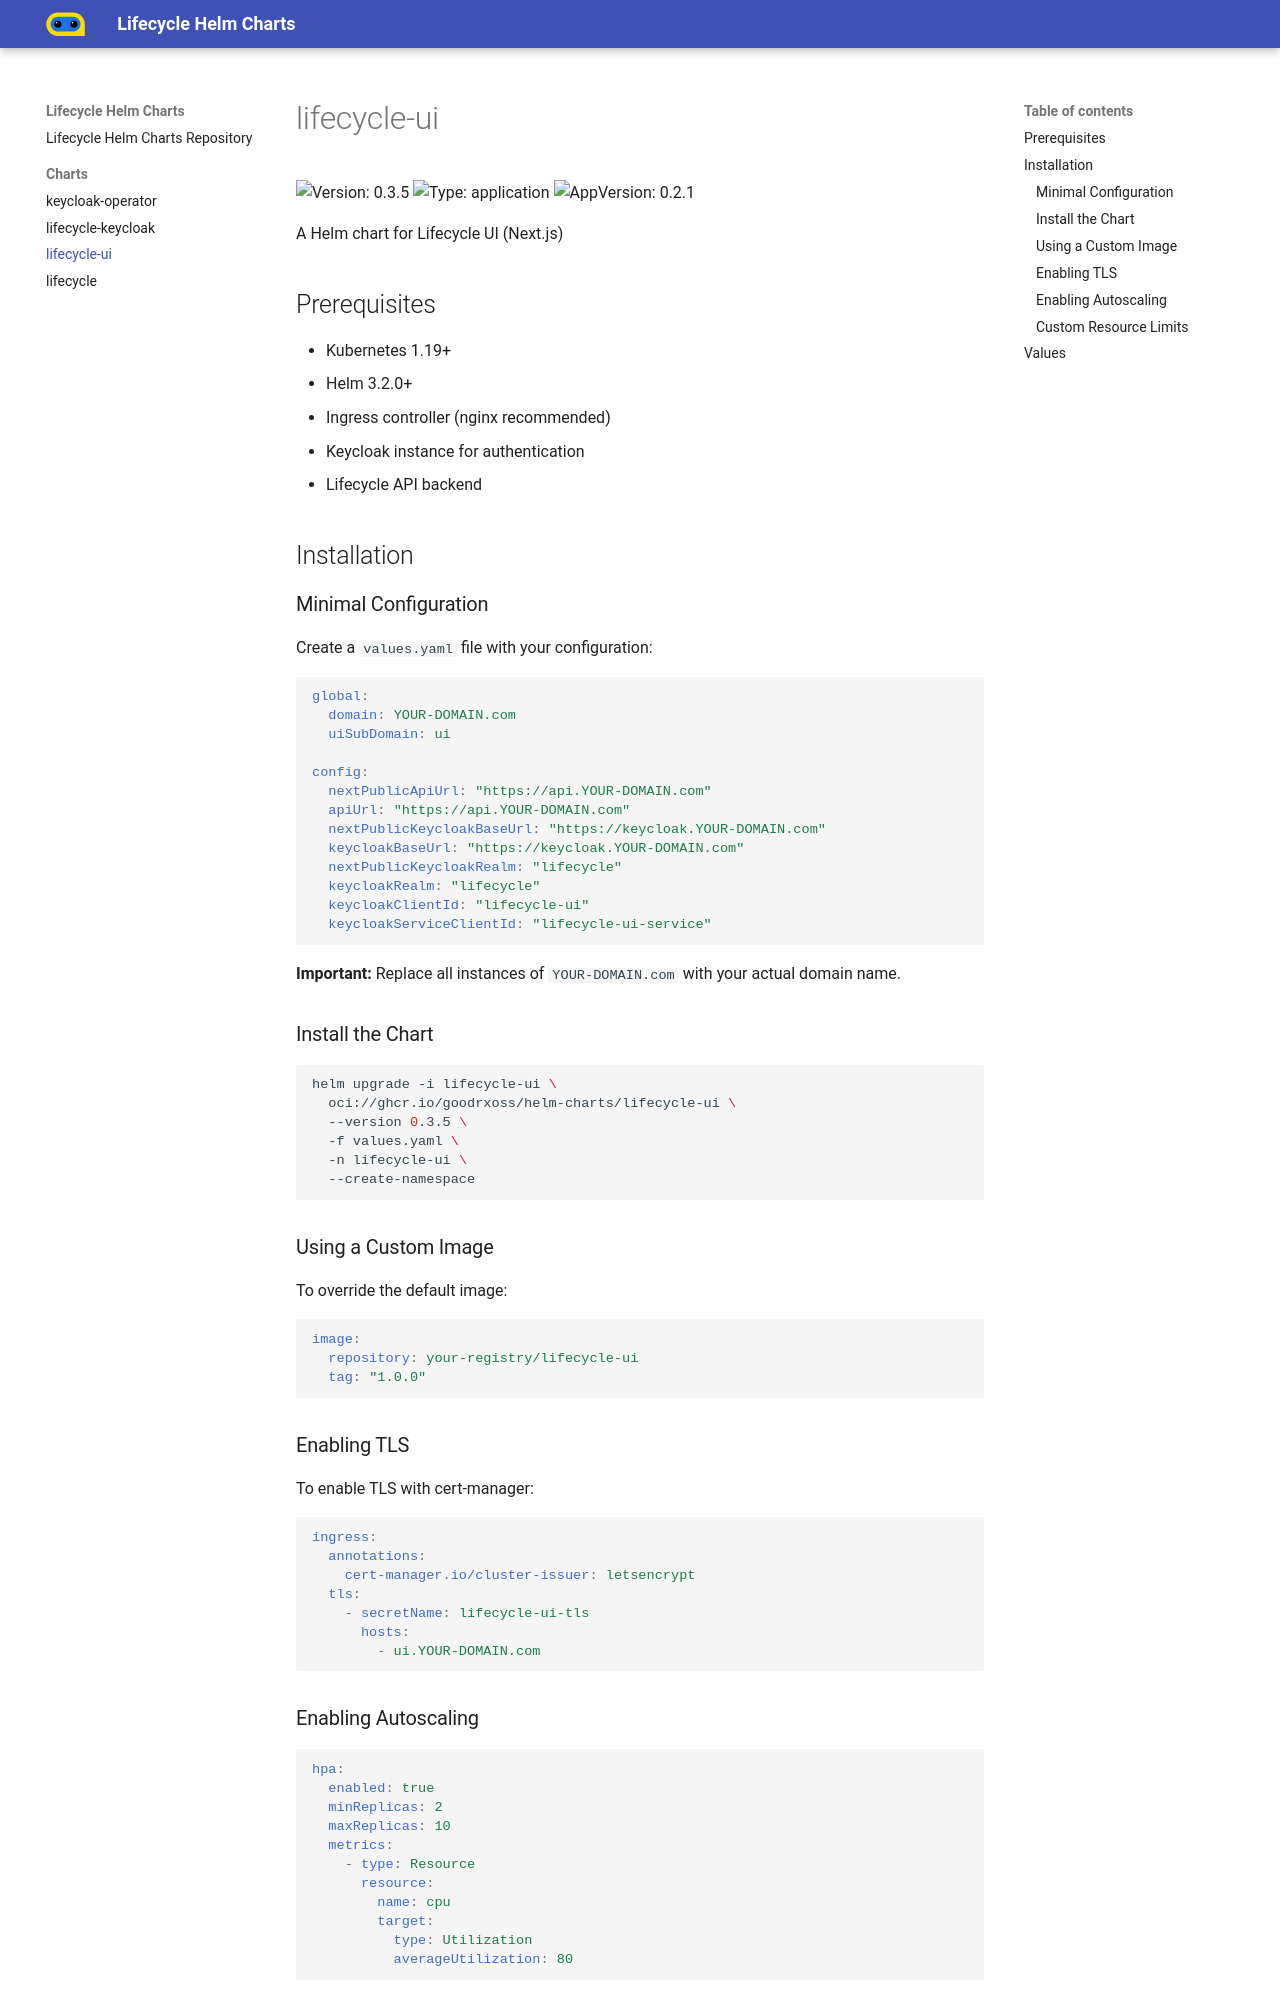

repository: GoodRxOSS/helm-charts · page: charts/lifecycle-ui/index.html · generator: mkdocs

# lifecycle-ui

![Version: 0.3.5](https://img.shields.io/badge/Version-0.3.5-informational?style=flat-square)  ![Type: application](https://img.shields.io/badge/Type-application-informational?style=flat-square)  ![AppVersion: 0.2.1](https://img.shields.io/badge/AppVersion-0.2.1-informational?style=flat-square)

A Helm chart for Lifecycle UI (Next.js)

## Prerequisites

- Kubernetes 1.19+
- Helm 3.2.0+
- Ingress controller (nginx recommended)
- Keycloak instance for authentication
- Lifecycle API backend

## Installation

### Minimal Configuration

Create a `values.yaml` file with your configuration:

```yaml
global:
  domain: YOUR-DOMAIN.com
  uiSubDomain: ui

config:
  nextPublicApiUrl: "https://api.YOUR-DOMAIN.com"
  apiUrl: "https://api.YOUR-DOMAIN.com"
  nextPublicKeycloakBaseUrl: "https://keycloak.YOUR-DOMAIN.com"
  keycloakBaseUrl: "https://keycloak.YOUR-DOMAIN.com"
  nextPublicKeycloakRealm: "lifecycle"
  keycloakRealm: "lifecycle"
  keycloakClientId: "lifecycle-ui"
  keycloakServiceClientId: "lifecycle-ui-service"
```

**Important:** Replace all instances of `YOUR-DOMAIN.com` with your actual domain name.

### Install the Chart

```bash
helm upgrade -i lifecycle-ui \
  oci://ghcr.io/goodrxoss/helm-charts/lifecycle-ui \
  --version 0.3.5 \
  -f values.yaml \
  -n lifecycle-ui \
  --create-namespace
```

### Using a Custom Image

To override the default image:

```yaml
image:
  repository: your-registry/lifecycle-ui
  tag: "1.0.0"
```

### Enabling TLS

To enable TLS with cert-manager:

```yaml
ingress:
  annotations:
    cert-manager.io/cluster-issuer: letsencrypt
  tls:
    - secretName: lifecycle-ui-tls
      hosts:
        - ui.YOUR-DOMAIN.com
```

### Enabling Autoscaling

```yaml
hpa:
  enabled: true
  minReplicas: 2
  maxReplicas: 10
  metrics:
    - type: Resource
      resource:
        name: cpu
        target:
          type: Utilization
          averageUtilization: 80
```
